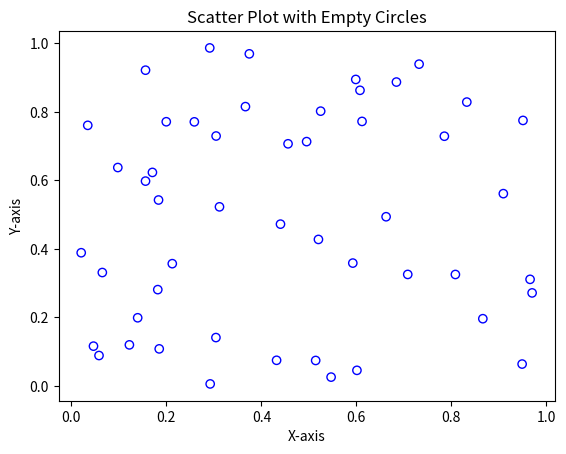

Write Python code to recreate this figure.
import matplotlib.pyplot as plt
import numpy as np
np.random.seed(42)
num_points = 50
x_values = np.random.rand(num_points)
y_values = np.random.rand(num_points)
plt.scatter(x_values, y_values, facecolors='none', edgecolors='b', marker='o')
plt.xlabel('X-axis')
plt.ylabel('Y-axis')
plt.title('Scatter Plot with Empty Circles')
plt.show()
